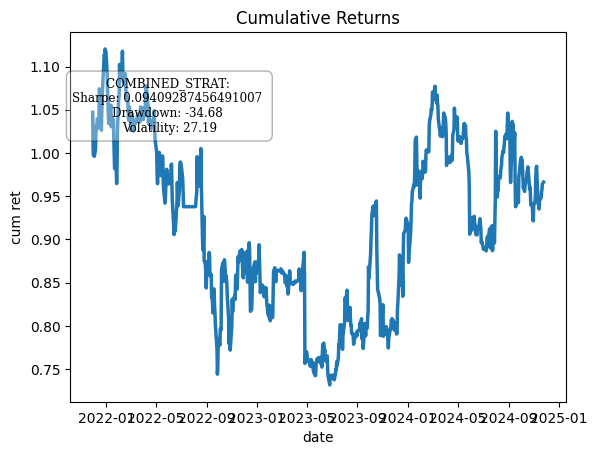

Data behind this chart, as committed beside it:
date, capital, strat scalar, AFL units, ADBE units, ACN units, A units, AES units, MMM units, ABBV units, AMD units, AOS units, ABT units, AFL w, ADBE w, ACN w, A w, AES w, MMM w, ABBV w, AMD w, AOS w, ABT w, nominal
2021-11-26, 10000, 2.0, 0.0, 6.27, 18.09, 0.0, 0.0, 0.0, 46.52, 12.47, 31.67, 0.0, 0.0, 0.2133, 0.3141, 0.0, 0.0, 0.0, 0.2485, 0.09914, 0.125, 0.0, 19465
2021-11-29, 10471, 2.0, 0.0, 5.696, 15.98, 0.0, 0.0, 0.0, 48.55, 12.22, 33.18, 0.0, 0.0, 0.2051, 0.2927, 0.0, 0.0, 0.0, 0.2653, 0.1036, 0.1333, 0.0, 19093
2021-11-30, 10071, 2.0, 0.0, 5.331, 14.63, 0.0, 0.0, 0.0, 46.24, 11.79, 31.8, 0.0, 0.0, 0.2031, 0.2843, 0.0, 0.0, 0.0, 0.2707, 0.1062, 0.1357, 0.0, 17578
2021-12-01, 9973, 2.0, 0.0, 5.265, 14.28, 0.0, 0.0, 0.0, 45.73, 11.47, 32.01, 0.0, 0.0, 0.2009, 0.2853, 0.0, 0.0, 0.0, 0.2746, 0.09929, 0.14, 0.0, 17231
2021-12-02, 10226, 2.0, 0.0, 5.157, 0.0, 0.0, 0.0, 0.0, 47.24, 11.68, 32.88, 0.0, 0.0, 0.2732, 0.0, 0.0, 0.0, 0.0, 0.3886, 0.1388, 0.1994, 0.0, 12681
2021-12-03, 9962, 2.0, 0.0, 4.046, 0.0, 0.0, 0.0, 0.0, 44.62, 11.47, 50.9, 0.0, 0.0, 0.1946, 0.0, 0.0, 0.0, 0.0, 0.3692, 0.1289, 0.3073, 0.0, 12820
2021-12-06, 10046, 2.0, 0.0, 4.077, 0.0, 0.0, 0.0, 0.0, 54.95, 11.73, 54.85, 0.0, 0.0, 0.1763, 0.0, 0.0, 0.0, 0.0, 0.4137, 0.1134, 0.2966, 0.0, 14384
2021-12-07, 10282, 2.0, 0.0, 3.772, 0.0, 0.0, 0.0, 0.0, 56.16, 11.52, 57.06, 0.0, 0.0, 0.1668, 0.0, 0.0, 0.0, 0.0, 0.4144, 0.1136, 0.3052, 0.0, 14698
2021-12-08, 10322, 2.0, 0.0, 3.767, 0.0, 0.0, 0.0, 0.0, 58.02, 11.56, 74.98, 0.0, 0.0, 0.1504, 0.0, 0.0, 0.0, 0.0, 0.3859, 0.1027, 0.3609, 0.0, 16351
2021-12-09, 10272, 2.0, 0.0, 0.0, 0.0, 0.0, 0.0, 0.0, 54.27, 11.69, 74.6, 0.0, 0.0, 0.0, 0.0, 0.0, 0.0, 0.0, 0.4457, 0.1197, 0.4346, 0.0, 13491
2021-12-10, 10395, 2.0, 0.0, 0.0, 0.0, 0.0, 0.0, 0.0, 54.16, 12.22, 75.39, 0.0, 0.0, 0.0, 0.0, 0.0, 0.0, 0.0, 0.4415, 0.1233, 0.4353, 0.0, 13738
2021-12-13, 10381, 2.0, 0.0, 0.0, 0.0, 0.0, 0.0, 0.0, 53.41, 12.44, 75.79, 0.0, 0.0, 0.0, 0.0, 0.0, 0.0, 0.0, 0.4402, 0.1215, 0.4383, 0.0, 13700
2021-12-14, 10328, 2.0, 0.0, 0.0, 0.0, 0.0, 0.0, 0.0, 54.4, 14.42, 71.37, 0.0, 0.0, 0.0, 0.0, 0.0, 0.0, 0.0, 0.4516, 0.1429, 0.4055, 0.0, 13685
2021-12-15, 10742, 2.0, 0.0, 0.0, 0.0, 0.0, 0.0, 0.0, 52.53, 12.4, 70.72, 0.0, 0.0, 0.0, 0.0, 0.0, 0.0, 0.0, 0.4511, 0.1342, 0.4147, 0.0, 13535
2021-12-16, 10725, 2.0, 0.0, 0.0, 0.0, 0.0, 0.0, 0.0, 51.61, 13.24, 70.87, 0.0, 0.0, 0.0, 0.0, 0.0, 0.0, 0.0, 0.4484, 0.1356, 0.416, 0.0, 13538
2021-12-17, 10417, 2.0, 0.0, 0.0, 0.0, 0.0, 0.0, 0.0, 47.6, 13.36, 62.05, 42.98, 0.0, 0.0, 0.0, 0.0, 0.0, 0.0, 0.3113, 0.1041, 0.2694, 0.3152, 17676
2021-12-20, 10264, 2.0, 0.0, 3.291, 0.0, 0.0, 0.0, 0.0, 46.21, 13.37, 66.51, 41.31, 0.0, 0.09377, 0.0, 0.0, 0.0, 0.0, 0.2797, 0.0941, 0.2592, 0.2732, 19294
2021-12-21, 10479, 2.0, 0.0, 3.296, 0.0, 0.0, 0.0, 0.0, 46.84, 0.0, 63.1, 0.0, 0.0, 0.1517, 0.0, 0.0, 0.0, 0.0, 0.4485, 0.0, 0.3998, 0.0, 12112
2021-12-22, 10630, 2.0, 0.0, 3.317, 8.021, 0.0, 0.0, 0.0, 46.36, 0.0, 63.55, 0.0, 0.0, 0.1219, 0.2016, 0.0, 0.0, 0.0, 0.356, 0.0, 0.3205, 0.0, 15347
2021-12-23, 10760, 2.0, 0.0, 3.312, 8.12, 0.0, 0.0, 0.0, 46.56, 0.0, 62.02, 41.31, 0.0, 0.09048, 0.1501, 0.0, 0.0, 0.0, 0.2652, 0.0, 0.2335, 0.2606, 20850
2021-12-27, 11138, 2.0, 0.0, 3.361, 7.961, 0.0, 0.0, 0.0, 47.99, 0.0, 59.74, 41.86, 0.0, 0.09135, 0.1487, 0.0, 0.0, 0.0, 0.2708, 0.0, 0.2258, 0.2634, 21256
2021-12-28, 11117, 2.0, 0.0, 3.458, 7.958, 0.0, 0.0, 0.0, 48.8, 0.0, 58.63, 41.99, 0.0, 0.09236, 0.1482, 0.0, 0.0, 0.0, 0.2746, 0.0, 0.2232, 0.2616, 21314
2021-12-29, 11204, 2.0, 0.0, 3.496, 8.192, 0.0, 0.0, 0.0, 49.75, 0.0, 58.92, 43.81, 0.0, 0.09089, 0.1485, 0.0, 0.0, 0.0, 0.2745, 0.0, 0.219, 0.2671, 21895
2021-12-30, 11184, 2.0, 0.0, 2.848, 8.236, 0.0, 0.0, 0.0, 53.52, 0.0, 59.04, 44.34, 0.0, 0.07365, 0.1477, 0.0, 0.0, 0.0, 0.2943, 0.0, 0.2165, 0.2679, 22061
2021-12-31, 11175, 2.0, 0.0, 2.231, 8.209, 0.0, 0.0, 0.0, 53.36, 0.0, 58.5, 44.09, 0.0, 0.05858, 0.1506, 0.0, 0.0, 0.0, 0.2986, 0.0, 0.2206, 0.2716, 21596
2022-01-03, 10915, 2.0, 0.0, 2.19, 8.292, 0.0, 0.0, 0.0, 57.85, 0.0, 0.0, 41.98, 0.0, 0.07281, 0.1901, 0.0, 0.0, 0.0, 0.412, 0.0, 0.0, 0.3251, 16974
2022-01-04, 10726, 2.0, 0.0, 2.266, 8.495, 0.0, 0.0, 0.0, 56.3, 0.0, 0.0, 0.0, 0.0, 0.1108, 0.2898, 0.0, 0.0, 0.0, 0.5994, 0.0, 0.0, 0.0, 11329
2022-01-05, 10614, 2.0, 0.0, 1.623, 8.672, 0.0, 0.0, 0.0, 60.8, 0.0, 0.0, 0.0, 0.0, 0.0726, 0.2863, 0.0, 0.0, 0.0, 0.6411, 0.0, 0.0, 0.0, 11499
2022-01-06, 10420, 2.0, 0.0, 1.594, 7.944, 0.0, 0.0, 0.0, 58.17, 0.0, 0.0, 0.0, 0.0, 0.07653, 0.268, 0.0, 0.0, 0.0, 0.6555, 0.0, 0.0, 0.0, 10710
2022-01-07, 10341, 2.0, 0.0, 1.618, 7.955, 0.0, 0.0, 0.0, 56.95, 0.0, 0.0, 0.0, 0.0, 0.07871, 0.2684, 0.0, 0.0, 0.0, 0.6529, 0.0, 0.0, 0.0, 10501
2022-01-10, 10459, 2.0, 0.0, 1.708, 8.034, 0.0, 0.0, 0.0, 58.28, 0.0, 0.0, 0.0, 0.0, 0.08274, 0.2638, 0.0, 0.0, 0.0, 0.6535, 0.0, 0.0, 0.0, 10857
2022-01-11, 10513, 2.0, 0.0, 0.341, 8.024, 0.0, 0.0, 0.0, 62.21, 0.0, 0.0, 0.0, 0.0, 0.01695, 0.2698, 0.0, 0.0, 0.0, 0.7132, 0.0, 0.0, 0.0, 10662
2022-01-12, 10555, 2.0, 0.0, -0.3583, 8.161, 0.0, 0.0, 0.0, 62.42, 0.0, 0.0, 0.0, 0.0, -0.01768, 0.2734, 0.0, 0.0, 0.0, 0.7089, 0.0, 0.0, 0.0, 10789
2022-01-13, 10304, 2.0, 86.69, -0.3582, 7.794, 0.0, 0.0, 0.0, 55.16, 0.0, 0.0, 0.0, 0.3499, -0.01264, 0.1842, 0.0, 0.0, 0.0, 0.4533, 0.0, 0.0, 0.0, 14652
2022-01-14, 10411, 2.0, 86.92, -0.3617, 7.942, 0.0, 0.0, 0.0, 55.14, 0.0, 0.0, 0.0, 0.3501, -0.0127, 0.1814, 0.0, 0.0, 0.0, 0.4557, 0.0, 0.0, 0.0, 14825
2022-01-18, 10387, 2.0, 86.22, -0.3806, 8.163, 0.0, 0.0, 0.0, 55.11, 0.0, 0.0, 40.6, 0.2596, -0.009913, 0.1382, 0.0, 0.0, 0.0, 0.3449, 0.0, 0.0, 0.2474, 19708
2022-01-19, 10180, 2.0, 85.73, -0.3706, 8.078, 0.0, 0.0, 0.0, 52.3, 0.0, 0.0, 40.93, 0.2621, -0.01, 0.139, 0.0, 0.0, 0.0, 0.3332, 0.0, 0.0, 0.2557, 19139
2022-01-20, 9951, 2.0, 81.89, -0.3975, 8.015, 0.0, 0.0, 0.0, 48.64, 0.0, 0.0, 42.11, 0.2571, -0.01105, 0.1432, 0.0, 0.0, 0.0, 0.3175, 0.0, 0.0, 0.2711, 18378
2022-01-21, 9820, 2.0, 78.66, -0.4109, 8.09, 13, 0.0, 0.0, 52, 0.0, 0.0, 43.32, 0.2189, -0.01008, 0.1276, 0.08604, 0.0, 0.0, 0.3036, 0.0, 0.0, 0.2537, 20384
2022-01-24, 9817, 2.0, 77.77, -0.5091, 10.11, 7.949, 0.0, 0.0, 53.31, 0.0, 0.0, 43.29, 0.2172, -0.01289, 0.1601, 0.0525, 0.0, 0.0, 0.3096, 0.0, 0.0, 0.2478, 20523
2022-01-25, 9811, 2.0, 0.0, -0.5103, 10.22, 7.884, 0.0, 0.0, 56.7, 0.0, 48.89, 44.26, 0.0, -0.01279, 0.1636, 0.05191, 0.0, 0.0, 0.3393, 0.0, 0.1743, 0.2581, 20056
2022-01-26, 9647, 2.0, 0.0, -1.516, 10.41, 2.603, 0.0, 0.0, 55.66, 0.0, 49.42, 42.58, 0.0, -0.03897, 0.1689, 0.01751, 0.0, 0.0, 0.3458, 0.0, 0.1798, 0.249, 19481
2022-01-27, 9845, 2.0, 0.0, -1.585, 10.73, 2.875, 0.0, 0.0, 55.43, 24.13, 50.46, 43.25, 0.0, -0.03486, 0.1528, 0.01661, 0.0, 0.0, 0.3031, 0.1104, 0.1619, 0.2203, 22426
2022-01-28, 10276, 2.0, 0.0, -1.41, 10.84, -2.6, 0.0, 0.0, 57.73, 24.56, 53.19, 38.49, 0.0, -0.03203, 0.1562, -0.01533, 0.0, 0.0, 0.3148, 0.1133, 0.1676, 0.2007, 22808
2022-01-31, 10650, 2.0, 0.0, -1.37, 10.08, -2.589, 0.0, 0.0, 59.5, 23.44, 54.75, 37.71, 0.0, -0.03173, 0.148, -0.01535, 0.0, 0.0, 0.3184, 0.1161, 0.1727, 0.1977, 23066
2022-02-01, 10654, 2.0, 0.0, -1.377, 10.83, -2.528, 0.0, 0.0, 60.58, 22.94, 58.32, 39.37, 0.0, -0.03093, 0.1536, -0.01466, 0.0, 0.0, 0.3136, 0.1123, 0.1758, 0.1991, 23864
2022-02-02, 11024, 2.0, 0.0, -1.439, 10.69, -2.446, 0.0, 0.0, 60.32, 22.58, 61.71, 37.38, 0.0, -0.03179, 0.1525, -0.01434, 0.0, 0.0, 0.3124, 0.1148, 0.183, 0.191, 24138
2022-02-03, 10911, 2.0, 0.0, -1.416, 10.41, -2.466, 0.0, 0.0, 56.75, 0.0, 61.89, 37.16, 0.0, -0.03501, 0.1667, -0.0166, 0.0, 0.0, 0.3485, 0.0, 0.2112, 0.2219, 20666
2022-02-04, 10879, 2.0, 0.0, -1.403, 10.24, -2.477, 0.0, 0.0, 56.61, 0.0, 62.13, 37.18, 0.0, -0.03501, 0.1657, -0.01667, 0.0, 0.0, 0.3489, 0.0, 0.2115, 0.2223, 20580
2022-02-07, 10910, 2.0, 0.0, -2.369, 10.41, -2.498, 0.0, 0.0, 54.91, 0.0, 62.39, 37.46, 0.0, -0.05729, 0.1636, -0.01641, 0.0, 0.0, 0.3366, 0.0, 0.2092, 0.217, 20970
2022-02-08, 10999, 2.0, 0.0, -2.358, 10.47, 0.0, 0.0, 3.666, 0.0, 0.0, 64.68, 37.65, 0.0, -0.08452, 0.2427, 0.0, 0.0, 0.03051, 0.0, 0.0, 0.3202, 0.3221, 14266
2022-02-09, 11177, 2.0, 0.0, -2.327, 9.697, 0.0, 0.0, 3.768, 0.0, 0.0, 67.41, 0.0, 0.0, -0.1244, 0.3385, 0.0, 0.0, 0.04618, 0.0, 0.0, 0.4909, 0.0, 9759
2022-02-10, 10951, 2.0, 0.0, -2.599, 9.499, 0.0, 0.0, 3.638, 0.0, 0.0, 64.57, 0.0, 0.0, -0.1388, 0.3362, 0.0, 0.0, 0.04584, 0.0, 0.0, 0.4791, 0.0, 9268
2022-02-11, 10828, 2.0, 0.0, -2.542, 10.09, 0.0, 0.0, 3.604, 0.0, 0.0, 65.31, 0.0, 0.0, -0.1304, 0.3444, 0.0, 0.0, 0.04548, 0.0, 0.0, 0.4797, 0.0, 9243
2022-02-14, 10790, 2.0, 0.0, -2.533, 10.24, 0.0, 0.0, 3.705, 0.0, 0.0, 65.17, 0.0, 0.0, -0.1299, 0.346, 0.0, 0.0, 0.04628, 0.0, 0.0, 0.4779, 0.0, 9247
2022-02-15, 10882, 2.0, 0.0, -2.597, 10.17, 0.0, 0.0, 3.785, 0.0, 0.0, 61.87, 0.0, 0.0, -0.1359, 0.3506, 0.0, 0.0, 0.04753, 0.0, 0.0, 0.4659, 0.0, 9160
2022-02-16, 10916, 2.0, 0.0, -2.626, 9.98, 0.0, 0.0, 3.903, 0.0, 0.0, 63.3, 0.0, 0.0, -0.1356, 0.3451, 0.0, 0.0, 0.04802, 0.0, 0.0, 0.4713, 0.0, 9248
2022-02-17, 10773, 2.0, 0.0, -2.595, 9.929, 0.0, 0.0, 3.698, 0.0, 0.0, 63.33, 35.68, 0.0, -0.09114, 0.2358, 0.0, 0.0, 0.03113, 0.0, 0.0, 0.3288, 0.3132, 13030
2022-02-18, 10674, 2.0, 0.0, -2.642, 9.56, 0.0, 0.0, 3.78, 0.0, 0.0, 62.47, 35.89, 0.0, -0.09182, 0.231, 0.0, 0.0, 0.03234, 0.0, 0.0, 0.3325, 0.3123, 12735
2022-02-22, 10607, 2.0, 0.0, -3.73, 8.685, -2.561, 0.0, 3.787, 0.0, 0.0, 64.7, 35.36, 0.0, -0.1232, 0.2014, -0.02471, 0.0, 0.03091, 0.0, 0.0, 0.3227, 0.297, 13270
... 694 more rows
